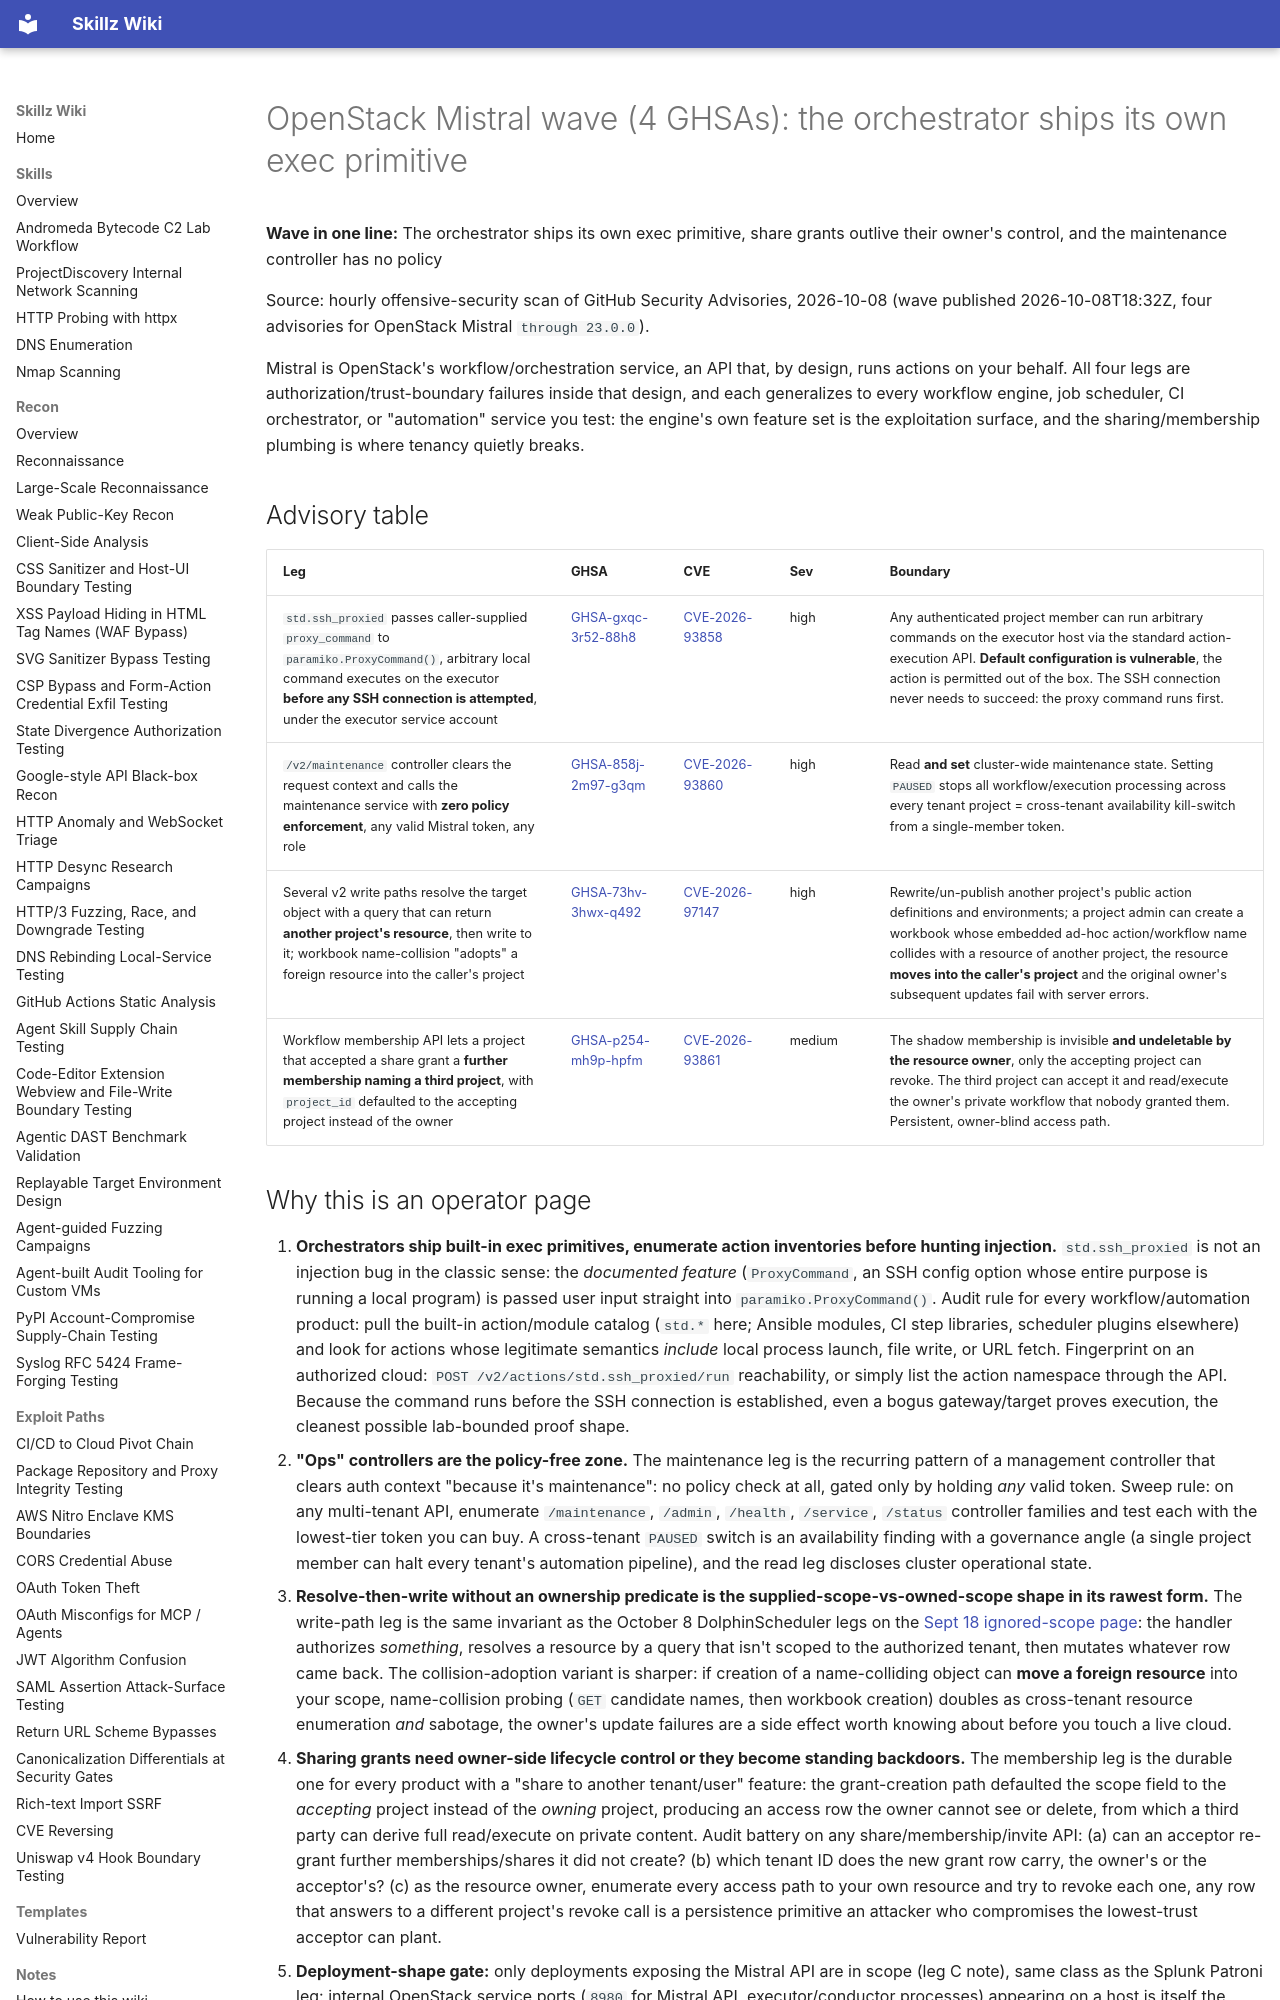

repository: bastet-ai/skillz-wiki · page: alerts/2026-10-08-openstack-mistral-orchestration-plane-built-in-exec-sharing-lifecycle-and-policy-free-maintenance-ghsa/index.html · generator: mkdocs

# OpenStack Mistral wave (4 GHSAs): the orchestrator ships its own exec primitive

**Wave in one line:** The orchestrator ships its own exec primitive, share grants outlive their owner's control, and the maintenance controller has no policy

Source: hourly offensive-security scan of GitHub Security Advisories, 2026-10-08 (wave published 2026-10-08T18:32Z, four advisories for OpenStack Mistral `through 23.0.0`).

Mistral is OpenStack's workflow/orchestration service, an API that, by design, runs actions on your behalf. All four legs are authorization/trust-boundary failures inside that design, and each generalizes to every workflow engine, job scheduler, CI orchestrator, or "automation" service you test: the engine's own feature set is the exploitation surface, and the sharing/membership plumbing is where tenancy quietly breaks.

## Advisory table

| Leg | GHSA | CVE | Sev | Boundary |
| --- | --- | --- | --- | --- |
| `std.ssh_proxied` passes caller-supplied `proxy_command` to `paramiko.ProxyCommand()`, arbitrary local command executes on the executor **before any SSH connection is attempted**, under the executor service account | [GHSA-gxqc-3r52-88h8](https://github.com/advisories/GHSA-gxqc-3r52-88h8) | [CVE-2026-93858](https://nvd.nist.gov/vuln/detail/CVE-2026-93858) | high | Any authenticated project member can run arbitrary commands on the executor host via the standard action-execution API. **Default configuration is vulnerable**, the action is permitted out of the box. The SSH connection never needs to succeed: the proxy command runs first. |
| `/v2/maintenance` controller clears the request context and calls the maintenance service with **zero policy enforcement**, any valid Mistral token, any role | [GHSA-858j-2m97-g3qm](https://github.com/advisories/GHSA-858j-2m97-g3qm) | [CVE-2026-93860](https://nvd.nist.gov/vuln/detail/CVE-2026-93860) | high | Read **and set** cluster-wide maintenance state. Setting `PAUSED` stops all workflow/execution processing across every tenant project = cross-tenant availability kill-switch from a single-member token. |
| Several v2 write paths resolve the target object with a query that can return **another project's resource**, then write to it; workbook name-collision "adopts" a foreign resource into the caller's project | [GHSA-73hv-3hwx-q492](https://github.com/advisories/GHSA-73hv-3hwx-q492) | [CVE-2026-97147](https://nvd.nist.gov/vuln/detail/CVE-2026-97147) | high | Rewrite/un-publish another project's public action definitions and environments; a project admin can create a workbook whose embedded ad-hoc action/workflow name collides with a resource of another project, the resource **moves into the caller's project** and the original owner's subsequent updates fail with server errors. |
| Workflow membership API lets a project that accepted a share grant a **further membership naming a third project**, with `project_id` defaulted to the accepting project instead of the owner | [GHSA-p254-mh9p-hpfm](https://github.com/advisories/GHSA-p254-mh9p-hpfm) | [CVE-2026-93861](https://nvd.nist.gov/vuln/detail/CVE-2026-93861) | medium | The shadow membership is invisible **and undeletable by the resource owner**, only the accepting project can revoke. The third project can accept it and read/execute the owner's private workflow that nobody granted them. Persistent, owner-blind access path. |
